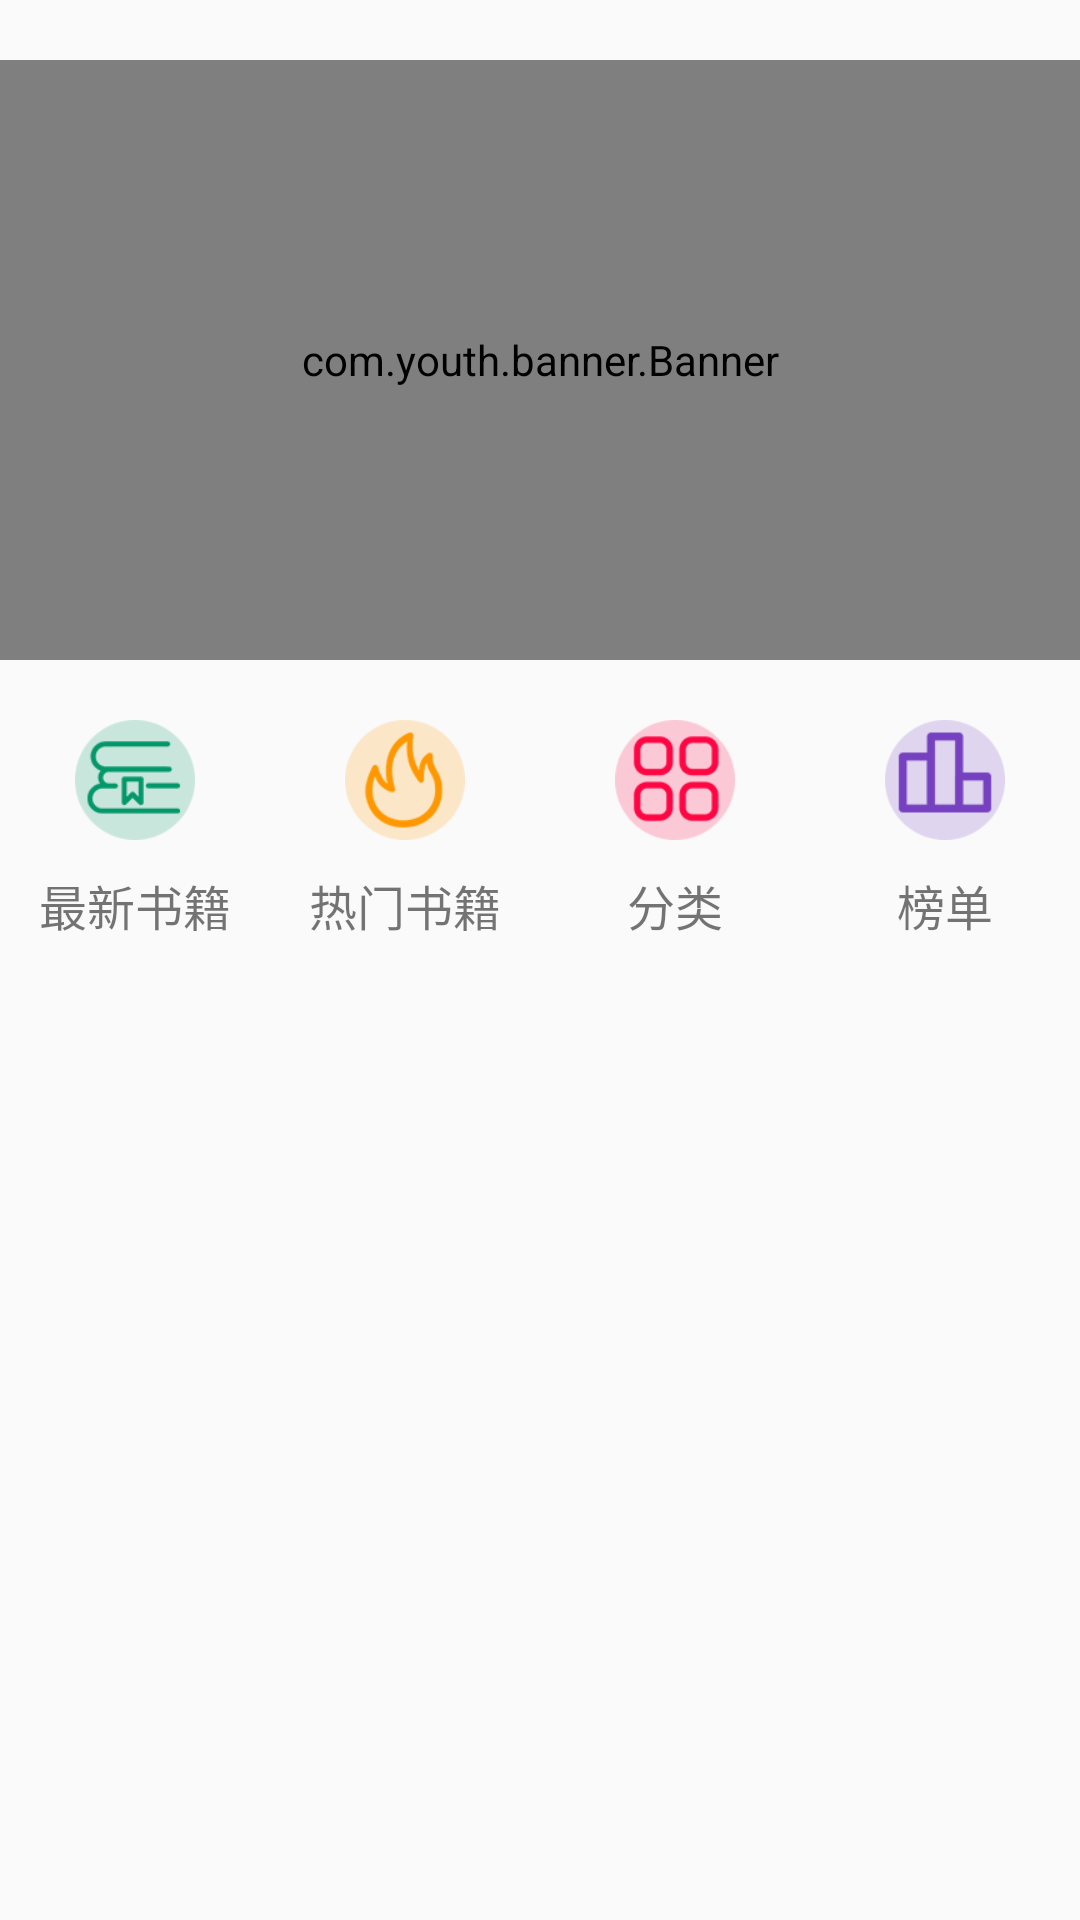

The Android layout XML behind this screen, and the referenced resources:
<!-- AndroidManifest.xml: application theme Theme.AppCompat.Light.NoActionBar -->
<!-- res/layout/recommon_fragment.xml -->
<LinearLayout
    xmlns:android="http://schemas.android.com/apk/res/android"
    android:orientation="vertical"
    android:layout_width="match_parent"
    android:layout_height="wrap_content"
    android:paddingTop="10dp">
    <LinearLayout
        android:layout_marginTop="10dp"
        android:layout_width="match_parent"
        android:layout_height="wrap_content">
        <com.youth.banner.Banner
            android:id="@+id/banner"
            android:layout_width="match_parent"
            android:layout_height="200dp" />
    </LinearLayout>

    <LinearLayout
        android:layout_width="match_parent"
        android:layout_height="wrap_content"
        android:orientation="horizontal"
        android:layout_marginTop="20dp"
        android:layout_marginBottom="20dp"
        >
        <LinearLayout
            android:layout_width="0dp"
            android:layout_height="wrap_content"
            android:gravity="center_horizontal"
            android:orientation="vertical"
            android:id="@+id/new_course"
            android:layout_weight="1">
            <ImageView
                android:layout_width="40dp"
                android:layout_height="40dp"
                android:src="@mipmap/icon_new_books"
                android:scaleType="fitCenter"/>
            <TextView
                android:layout_width="wrap_content"
                android:layout_height="wrap_content"
                android:layout_marginTop="10dp"
                android:textSize="16sp"
                android:text="最新书籍"/>
        </LinearLayout>
        <LinearLayout
            android:layout_width="0dp"
            android:layout_height="wrap_content"
            android:gravity="center_horizontal"
            android:orientation="vertical"
            android:id="@+id/hot"
            android:layout_weight="1">
            <ImageView
                android:layout_width="40dp"
                android:layout_height="40dp"
                android:src="@mipmap/icon_hot"
                android:scaleType="fitCenter"/>
            <TextView
                android:layout_width="wrap_content"
                android:layout_height="wrap_content"
                android:layout_marginTop="10dp"
                android:textSize="16sp"
                android:text="热门书籍"/>
        </LinearLayout>
        <LinearLayout
            android:layout_width="0dp"
            android:layout_height="wrap_content"
            android:gravity="center_horizontal"
            android:orientation="vertical"
            android:id="@+id/category"
            android:layout_weight="1">
            <ImageView
                android:layout_width="40dp"
                android:layout_height="40dp"
                android:src="@mipmap/icon_category"
                android:scaleType="fitCenter"/>
            <TextView
                android:layout_width="wrap_content"
                android:layout_height="wrap_content"
                android:layout_marginTop="10dp"
                android:textSize="16sp"
                android:text="分类"/>
        </LinearLayout>
        <LinearLayout
            android:layout_width="0dp"
            android:layout_height="wrap_content"
            android:gravity="center_horizontal"
            android:orientation="vertical"
            android:id="@+id/profession"
            android:layout_weight="1">
            <ImageView
                android:layout_width="40dp"
                android:layout_height="40dp"
                android:src="@mipmap/icon_rank"
                android:scaleType="fitCenter"/>
            <TextView
                android:layout_width="wrap_content"
                android:layout_height="wrap_content"
                android:layout_marginTop="10dp"
                android:textSize="16sp"
                android:text="榜单"/>
        </LinearLayout>
    </LinearLayout>

    <LinearLayout
        android:layout_width="match_parent"
        android:layout_height="wrap_content"
        android:orientation="vertical"
        android:id="@+id/book_category"/>
</LinearLayout>
<!-- resources referenced by this layout -->
<resources>
  <!-- mipmap icon_category: png bitmap (mipmap-hdpi, 22719 bytes) -->
  <!-- mipmap icon_hot: png bitmap (mipmap-hdpi, 22899 bytes) -->
  <!-- mipmap icon_new_books: png bitmap (mipmap-hdpi, 3834 bytes) -->
  <!-- mipmap icon_rank: png bitmap (mipmap-hdpi, 2690 bytes) -->
</resources>
